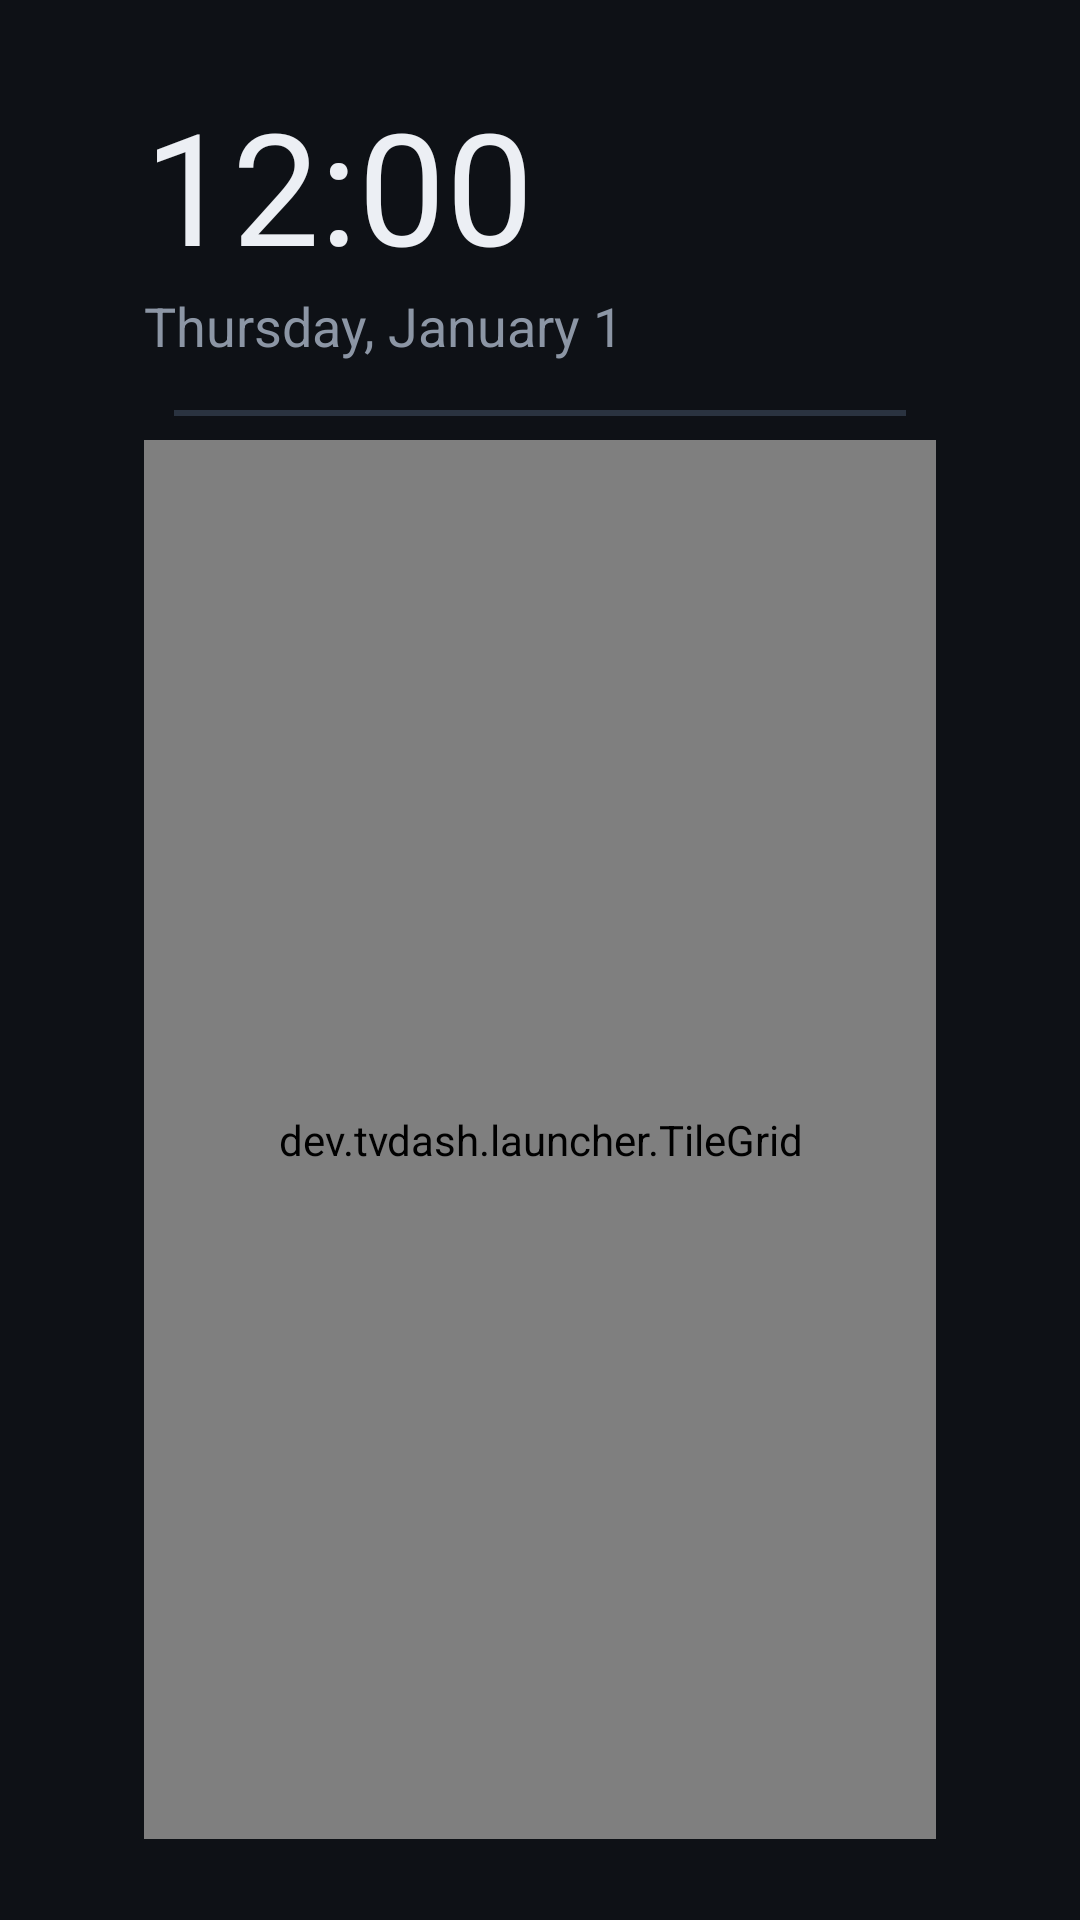

Produce the Android XML layout that renders to this screen, including the resource entries it uses.
<!-- AndroidManifest.xml: application theme Theme.TvDash -->
<!-- res/layout/activity_main.xml -->
<?xml version="1.0" encoding="utf-8"?>
<LinearLayout xmlns:android="http://schemas.android.com/apk/res/android"
    android:layout_width="match_parent"
    android:layout_height="match_parent"
    android:background="@color/bg"
    android:orientation="vertical"
    android:paddingStart="48dp"
    android:paddingTop="27dp"
    android:paddingEnd="48dp">

    <LinearLayout
        android:layout_width="match_parent"
        android:layout_height="wrap_content"
        android:gravity="center_vertical"
        android:orientation="horizontal">

        <LinearLayout
            android:layout_width="0dp"
            android:layout_height="wrap_content"
            android:layout_weight="1"
            android:orientation="vertical">

            <TextClock
                android:id="@+id/clock"
                android:layout_width="wrap_content"
                android:layout_height="wrap_content"
                android:format12Hour="h:mm"
                android:format24Hour="H:mm"
                android:textColor="@color/text"
                android:textSize="52sp" />

            <TextClock
                android:id="@+id/date"
                android:layout_width="wrap_content"
                android:layout_height="wrap_content"
                android:format12Hour="EEEE, MMMM d"
                android:format24Hour="EEEE, MMMM d"
                android:textColor="@color/text_dim"
                android:textSize="18sp" />
        </LinearLayout>

        <LinearLayout
            android:layout_width="wrap_content"
            android:layout_height="wrap_content"
            android:gravity="end"
            android:orientation="vertical">

            
            <LinearLayout
                android:layout_width="wrap_content"
                android:layout_height="wrap_content"
                android:gravity="center_vertical"
                android:orientation="horizontal"
                android:paddingEnd="20dp">

                <TextView
                    android:id="@+id/weather_icon"
                    android:layout_width="wrap_content"
                    android:layout_height="wrap_content"
                    android:textSize="40sp" />

                <TextView
                    android:id="@+id/weather_temp"
                    android:layout_width="wrap_content"
                    android:layout_height="wrap_content"
                    android:layout_marginStart="8dp"
                    android:textColor="@color/text"
                    android:textSize="52sp" />

                <LinearLayout
                    android:layout_width="wrap_content"
                    android:layout_height="wrap_content"
                    android:layout_marginStart="24dp"
                    android:orientation="vertical">

                    
                    <TextView
                        android:id="@+id/weather_now"
                        style="@style/WeatherLine"
                        android:textColor="@color/text" />

                    
                    <TextView
                        android:id="@+id/weather_today"
                        style="@style/WeatherLine" />

                    
                    <TextView
                        android:id="@+id/weather_place"
                        style="@style/WeatherLine" />
                </LinearLayout>
            </LinearLayout>

            
            <TextView
                android:id="@+id/hourly"
                android:layout_width="wrap_content"
                android:layout_height="wrap_content"
                android:layout_marginTop="10dp"
                android:paddingEnd="20dp"
                android:textColor="@color/text_dim"
                android:textSize="16sp"
                android:visibility="gone" />
        </LinearLayout>
    </LinearLayout>

    
    <LinearLayout
        android:id="@+id/now_playing"
        android:layout_width="match_parent"
        android:layout_height="wrap_content"
        android:layout_marginStart="10dp"
        android:layout_marginTop="16dp"
        android:gravity="center_vertical"
        android:orientation="horizontal"
        android:visibility="gone">

        <ImageView
            android:id="@+id/np_art"
            android:layout_width="64dp"
            android:layout_height="64dp"
            android:background="@drawable/tile_bg"
            android:importantForAccessibility="no"
            android:scaleType="centerCrop" />

        
        <FrameLayout
            android:layout_width="0dp"
            android:layout_height="wrap_content"
            android:layout_weight="1">

            <LinearLayout
                android:id="@+id/np_info"
                android:layout_width="wrap_content"
                android:layout_height="wrap_content"
                android:layout_marginStart="12dp"
                android:layout_marginEnd="12dp"
                android:background="@drawable/chip_bg"
                android:focusable="true"
                android:orientation="vertical"
                android:paddingStart="16dp"
                android:paddingTop="6dp"
                android:paddingEnd="16dp"
                android:paddingBottom="6dp">

                <TextView
                    android:id="@+id/np_title"
                    android:layout_width="wrap_content"
                    android:layout_height="wrap_content"
                    android:ellipsize="end"
                    android:singleLine="true"
                    android:textColor="@color/text"
                    android:textSize="20sp"
                    android:textStyle="bold" />

                <TextView
                    android:id="@+id/np_subtitle"
                    android:layout_width="wrap_content"
                    android:layout_height="wrap_content"
                    android:ellipsize="end"
                    android:singleLine="true"
                    android:textColor="@color/text_dim"
                    android:textSize="16sp" />
            </LinearLayout>
        </FrameLayout>

        <ImageButton
            android:id="@+id/np_prev"
            style="@style/NowPlayingButton"
            android:contentDescription="@string/np_previous"
            android:src="@drawable/ic_prev" />

        <ImageButton
            android:id="@+id/np_play"
            style="@style/NowPlayingButton"
            android:contentDescription="@string/np_play"
            android:src="@drawable/ic_play" />

        <ImageButton
            android:id="@+id/np_next"
            style="@style/NowPlayingButton"
            android:contentDescription="@string/np_next"
            android:src="@drawable/ic_next" />

        <ImageButton
            android:id="@+id/np_screensaver"
            style="@style/NowPlayingButton"
            android:layout_marginStart="24dp"
            android:contentDescription="@string/np_screensaver"
            android:src="@drawable/ic_screensaver" />
    </LinearLayout>

    
    <View
        android:layout_width="match_parent"
        android:layout_height="2dp"
        android:layout_marginStart="10dp"
        android:layout_marginTop="16dp"
        android:layout_marginEnd="10dp"
        android:background="@color/divider" />

    <ScrollView
        android:id="@+id/scroll"
        android:layout_width="match_parent"
        android:layout_height="0dp"
        android:layout_weight="1"
        android:clipToPadding="false"
        android:fillViewport="true"
        android:overScrollMode="never"
        android:paddingTop="8dp"
        android:paddingBottom="27dp"
        android:scrollbars="none">

        <dev.tvdash.launcher.TileGrid
            android:id="@+id/grid"
            android:layout_width="match_parent"
            android:layout_height="wrap_content" />
    </ScrollView>
</LinearLayout>
<!-- resources referenced by this layout -->
<resources>
  <color name="bg">#FF0E1116</color>
  <color name="divider">#FF2A3340</color>
  <color name="text">#FFECEFF4</color>
  <color name="text_dim">#FF8C96A5</color>
  <!-- drawable chip_bg (drawable) -->
  <?xml version="1.0" encoding="utf-8"?>
  <selector xmlns:android="http://schemas.android.com/apk/res/android">
      <item android:state_focused="true">
          <shape>
              <corners android:radius="24dp" />
              <solid android:color="@color/tile_focused" />
              <stroke android:width="4dp" android:color="@color/accent" />
          </shape>
      </item>
      <item>
          <shape>
              <corners android:radius="24dp" />
              <solid android:color="@android:color/transparent" />
          </shape>
      </item>
  </selector>
  <!-- drawable ic_next (drawable) -->
  <vector xmlns:android="http://schemas.android.com/apk/res/android"
      android:width="32dp" android:height="32dp"
      android:viewportWidth="24" android:viewportHeight="24">
      <path android:fillColor="#ECEFF4" android:pathData="M16,6h2v12h-2z M6,18l8.5,-6l-8.5,-6z" />
  </vector>
  <!-- drawable ic_play (drawable) -->
  <vector xmlns:android="http://schemas.android.com/apk/res/android"
      android:width="32dp" android:height="32dp"
      android:viewportWidth="24" android:viewportHeight="24">
      <path android:fillColor="#ECEFF4" android:pathData="M8,5v14l11,-7z" />
  </vector>
  <!-- drawable ic_prev (drawable) -->
  <vector xmlns:android="http://schemas.android.com/apk/res/android"
      android:width="32dp" android:height="32dp"
      android:viewportWidth="24" android:viewportHeight="24">
      <path android:fillColor="#ECEFF4" android:pathData="M6,6h2v12h-2z M9.5,12l8.5,6v-12z" />
  </vector>
  <!-- drawable ic_screensaver (drawable) -->
  <vector xmlns:android="http://schemas.android.com/apk/res/android"
      android:width="32dp" android:height="32dp"
      android:viewportWidth="24" android:viewportHeight="24">
      <path android:fillColor="#ECEFF4"
          android:pathData="M12.3,3.05A9,9 0 1,0 20.95,11.7A7,7 0 0,1 12.3,3.05z" />
  </vector>
  <!-- drawable tile_bg (drawable) -->
  <?xml version="1.0" encoding="utf-8"?>
  <selector xmlns:android="http://schemas.android.com/apk/res/android">
      <item android:state_focused="true">
          <shape>
              <corners android:radius="10dp" />
              <solid android:color="@color/tile_focused" />
          </shape>
      </item>
      <item>
          <shape>
              <corners android:radius="10dp" />
              <solid android:color="@color/tile" />
          </shape>
      </item>
  </selector>
  <string name="np_next">Next</string>
  <string name="np_play">Play</string>
  <string name="np_previous">Previous</string>
  <string name="np_screensaver">Start screensaver</string>
  <style name="NowPlayingButton">
          <item name="android:layout_width">52dp</item>
          <item name="android:layout_height">52dp</item>
          <item name="android:layout_marginStart">8dp</item>
          <item name="android:background">@drawable/chip_bg</item>
          <item name="android:padding">12dp</item>
          <item name="android:scaleType">fitCenter</item>
      </style>
  <style name="WeatherLine">
          <item name="android:layout_width">wrap_content</item>
          <item name="android:layout_height">wrap_content</item>
          <item name="android:singleLine">true</item>
          <item name="android:textColor">@color/text_dim</item>
          <item name="android:textSize">18sp</item>
      </style>
  <style name="Theme.TvDash" parent="android:Theme.Material.NoActionBar">
          <item name="android:windowBackground">@color/bg</item>
          <item name="android:colorAccent">@color/accent</item>
          <item name="android:windowDisablePreview">true</item>
      </style>
  <color name="tile_focused">#FF2A3340</color>
  <color name="accent">#FFFFFFFF</color>
  <color name="tile">#FF1C222B</color>
</resources>
